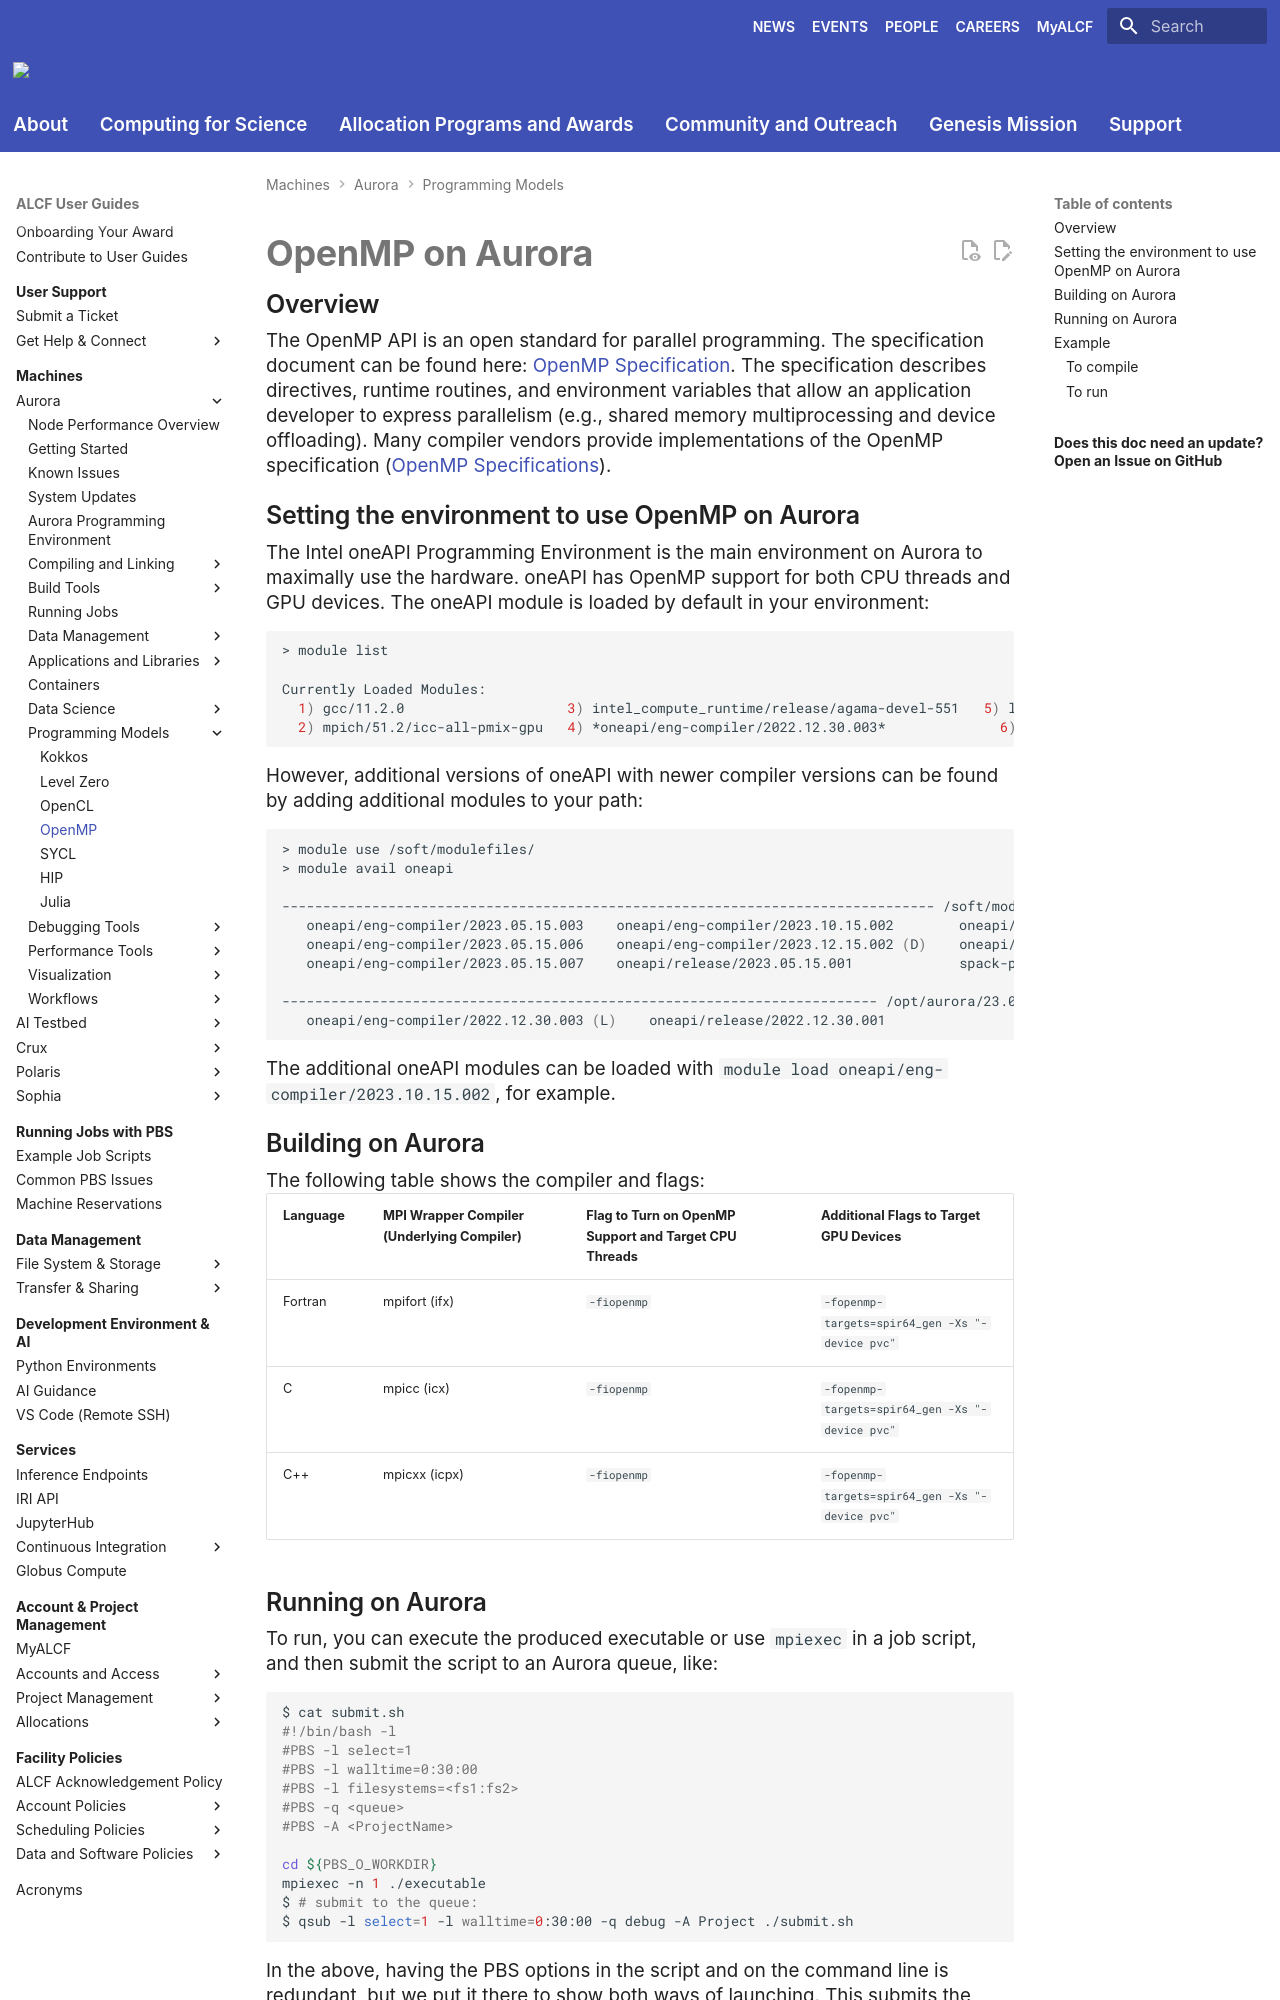

repository: argonne-lcf/user-guides · page: aurora/programming-models/openmp-aurora/index.html · generator: mkdocs

# OpenMP on Aurora

## Overview

The OpenMP API is an open standard for parallel programming. The specification document can be found here: [OpenMP Specification](https://www.openmp.org). The specification describes directives, runtime routines, and environment variables that allow an application developer to express parallelism (e.g., shared memory multiprocessing and device offloading). Many compiler vendors provide implementations of the OpenMP specification ([OpenMP Specifications](https://www.openmp.org/specifications)).

## Setting the environment to use OpenMP on Aurora

The Intel oneAPI Programming Environment is the main environment on Aurora to maximally use the hardware. oneAPI has OpenMP support for both CPU threads and GPU devices. The oneAPI module is loaded by default in your environment:

```bash
> module list

Currently Loaded Modules:
  1) gcc/11.2.0                    3) intel_compute_runtime/release/agama-devel-551   5) libfabric/1.15.2.0   7) cray-libpals/1.3.3
  2) mpich/51.2/icc-all-pmix-gpu   4) *oneapi/eng-compiler/2022.12.30.003*              6) cray-pals/1.3.3
```

However, additional versions of oneAPI with newer compiler versions can be found by adding additional modules to your path:

```bash
> module use /soft/modulefiles/
> module avail oneapi

-------------------------------------------------------------------------------- /soft/modulefiles ---------------------------------------------------------------------------------
   oneapi/eng-compiler/2023.05.15.003    oneapi/eng-compiler/2023.10.15.002        oneapi/release/2023.10.15.001        spack-pe-oneapi/0.5-rc1 (D)
   oneapi/eng-compiler/2023.05.15.006    oneapi/eng-compiler/2023.12.15.002 (D)    oneapi/release/2023.12.15.001 (D)
   oneapi/eng-compiler/2023.05.15.007    oneapi/release/2023.05.15.001             spack-pe-oneapi/0.4-rc1

------------------------------------------------------------------------- /opt/aurora/23.073.0/modulefiles -------------------------------------------------------------------------
   oneapi/eng-compiler/2022.12.30.003 (L)    oneapi/release/2022.12.30.001
```

The additional oneAPI modules can be loaded with `module load oneapi/eng-compiler/2023.10.15.002`, for example.
